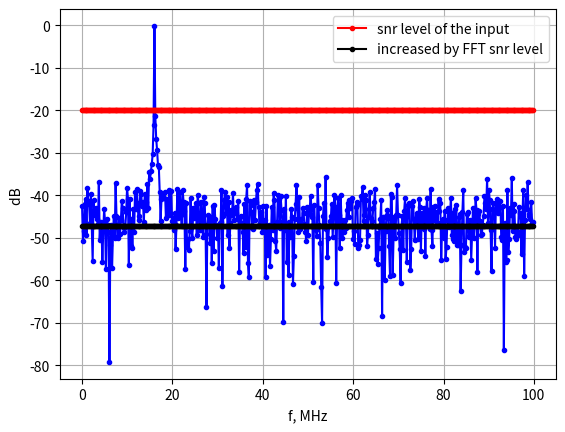

Generate this figure with matplotlib:
import numpy as np
import matplotlib.pyplot as plt
import os

def pulse(x, N):
    return np.concatenate((np.zeros(N), x, np.zeros(N)), axis=0) 

def main():
    
    plt.close('all')
    
    print('Fast Fourier Transform modelling')
    print('[email redacted]')
    
    N   = 512 
    Fs  = 100e6
    snr = 20
    t   = np.linspace(0, N/Fs, N)
    f   = np.linspace(0, Fs, N)
    x   = np.exp(2*np.pi*1j*16e6*t)
    
    q = 10**(-snr/20)
    
    # x = pulse(x, 256)
    
    # adding noise
    n = q*(np.random.randn(np.size(x)) + 1j*np.random.randn(np.size(x)))
    u = x + n
    
    print(np.size(x))
    uF= np.fft.fft(u, n=np.size(x), norm=None)/np.size(x)
    f_axis = np.arange(np.size(x))/(np.size(x)) * Fs
    
    SNR_signal = np.ones(np.size(f_axis))*(-snr)
    SNR_FFT    = SNR_signal - 10*np.log10(np.size(f_axis))
    print(10*np.log10(np.size(f_axis)))
    
    plt.figure()
    plt.plot(f_axis/1e6, 20*np.log10(np.abs(uF)), '.-b')
    plt.plot(f_axis/1e6, SNR_signal, '.-r', label="snr level of the input")
    plt.plot(f_axis/1e6, SNR_FFT, '.-k', label="increased by FFT snr level")
    plt.ylabel('dB ')
    plt.xlabel('f, MHz')
    plt.legend(loc="upper right")
    plt.grid()
    
    
    plt.show()
    
    
    
     
    
    
    
if __name__ == "__main__":
    main()